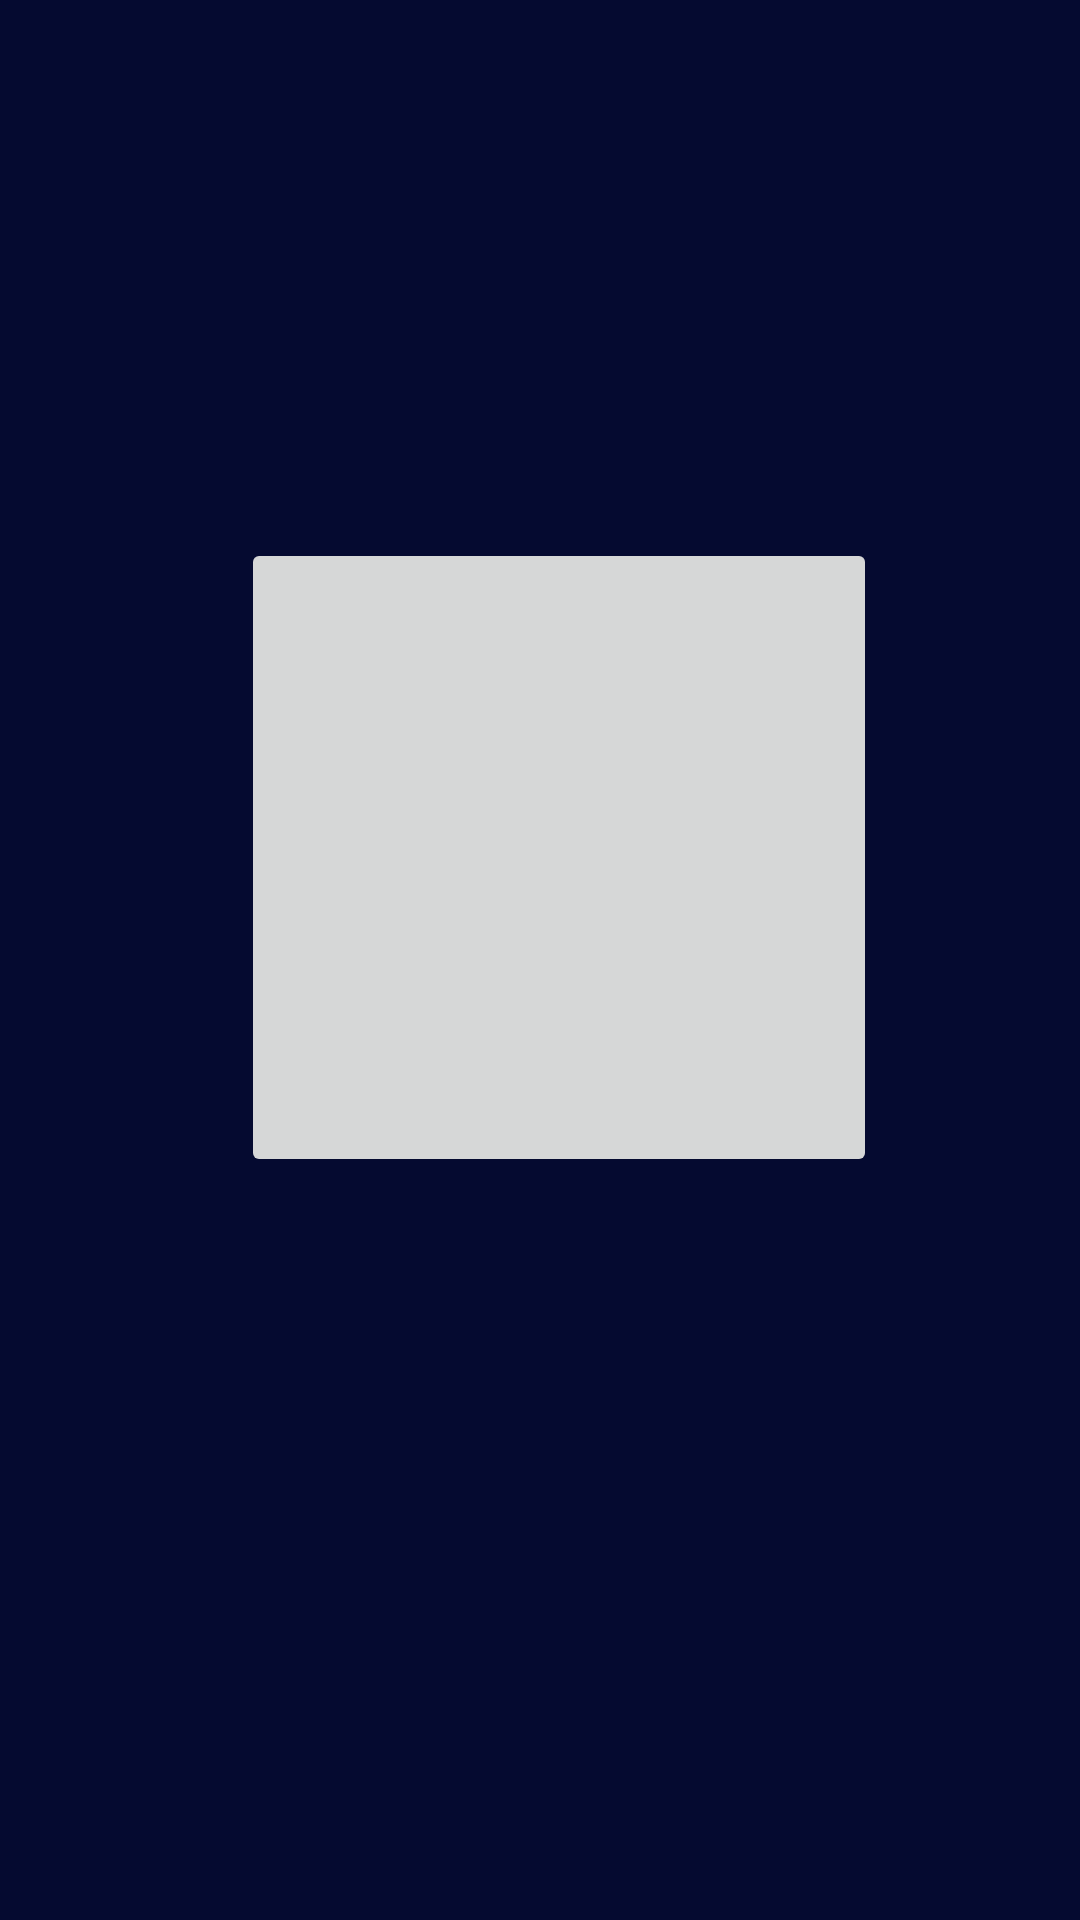

Here is an Android app screen rendered from its layout file. Give the layout XML and the strings, colors and styles it references.
<!-- AndroidManifest.xml: application theme Theme.Bar_code_Scanner -->
<!-- res/layout/activity_scan_choose.xml -->
<?xml version="1.0" encoding="utf-8"?>
<androidx.constraintlayout.widget.ConstraintLayout xmlns:android="http://schemas.android.com/apk/res/android"
    xmlns:app="http://schemas.android.com/apk/res-auto"
    xmlns:tools="http://schemas.android.com/tools"
    android:layout_width="match_parent"
    android:layout_height="match_parent"
    android:background="#050A30"
    tools:context=".Scan_Choose">

    <ImageButton
        android:id="@+id/click"
        android:layout_width="212dp"
        android:layout_height="213dp"
        android:scaleType="fitCenter"
        android:src="@drawable/four"
        app:layout_constraintBottom_toBottomOf="parent"
        app:layout_constraintEnd_toEndOf="parent"
        app:layout_constraintHorizontal_bias="0.542"
        app:layout_constraintStart_toStartOf="parent"
        app:layout_constraintTop_toTopOf="parent"
        app:layout_constraintVertical_bias="0.42" />




</androidx.constraintlayout.widget.ConstraintLayout>
<!-- resources referenced by this layout -->
<resources>
  <style name="Theme.Bar_code_Scanner" parent="Theme.MaterialComponents.DayNight.DarkActionBar">
          
          <item name="colorPrimary">@color/purple_500</item>
          <item name="colorPrimaryVariant">@color/purple_700</item>
          <item name="colorOnPrimary">@color/white</item>
          
          <item name="colorSecondary">@color/teal_200</item>
          <item name="colorSecondaryVariant">@color/teal_700</item>
          <item name="colorOnSecondary">@color/black</item>
          
          <item name="android:statusBarColor">?attr/colorPrimaryVariant</item>
          
      </style>
  <!-- not gathered from this repository: default colours our renderer supplied (Android Studio template values) -->
  <color name="purple_500">#FF6200EE</color>
  <color name="purple_700">#FF3700B3</color>
  <color name="teal_200">#FF03DAC5</color>
  <color name="teal_700">#FF018786</color>
  <color name="black">#FF000000</color>
  <color name="white">#FFFFFFFF</color>
</resources>
